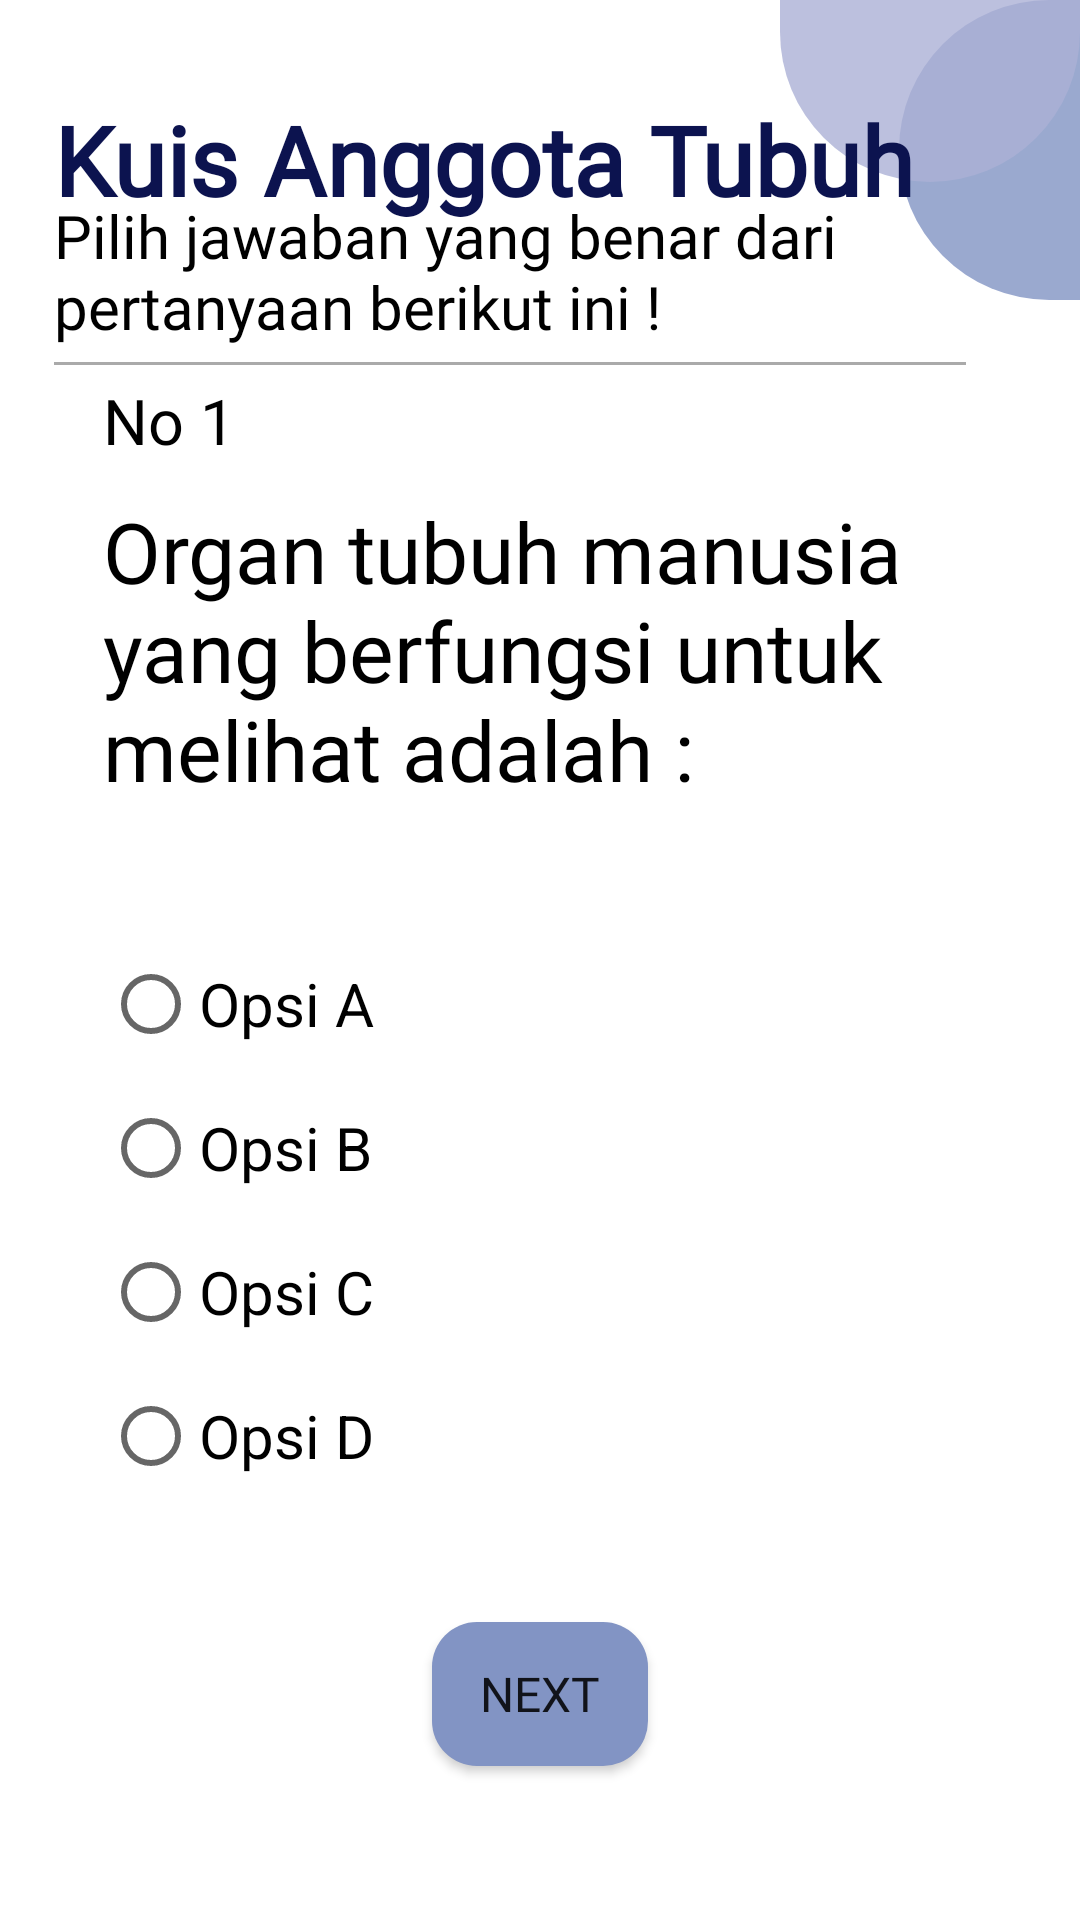

Here is an Android app screen rendered from its layout file. Give the layout XML and the strings, colors and styles it references.
<!-- AndroidManifest.xml: application theme Theme.PembelajaranTunanetra -->
<!-- res/layout/fragment_body_part_quiz.xml -->
<?xml version="1.0" encoding="utf-8"?>
<FrameLayout xmlns:android="http://schemas.android.com/apk/res/android"
    xmlns:app="http://schemas.android.com/apk/res-auto"
    xmlns:tools="http://schemas.android.com/tools"
    android:layout_width="match_parent"
    android:layout_height="match_parent"
    android:background="@color/white"
    tools:context=".fragment.BodyPartQuizFragment">

    <androidx.constraintlayout.widget.ConstraintLayout
        android:layout_width="match_parent"
        android:layout_height="match_parent">

        <LinearLayout
            android:layout_width="100dp"
            android:layout_height="100dp"
            android:layout_marginEnd="-40dp"
            android:alpha="0.8"
            android:background="@drawable/ornamen3"
            app:layout_constraintEnd_toEndOf="parent"
            app:layout_constraintTop_toTopOf="parent" />

        <LinearLayout
            android:layout_width="100dp"
            android:layout_height="100dp"
            android:layout_marginTop="-40dp"
            android:alpha="0.8"
            android:background="@drawable/ornamen4"
            app:layout_constraintEnd_toEndOf="parent"
            app:layout_constraintTop_toTopOf="parent" />

        <LinearLayout
            android:id="@+id/header_quiz"
            android:layout_width="0dp"
            android:layout_height="wrap_content"
            android:orientation="vertical"
            app:layout_constraintBottom_toTopOf="@id/horizontal_guideline_header"
            app:layout_constraintEnd_toStartOf="@id/vertical_guideline_2"
            app:layout_constraintStart_toEndOf="@id/vertical_guideline_1">

            <TextView
                android:layout_width="match_parent"
                android:layout_height="wrap_content"
                android:fontFamily="@font/poppins_regular"
                android:text="Kuis Anggota Tubuh"
                android:textColor="@color/primary"
                android:textSize="32sp"
                android:textStyle="bold" />

            <TextView
                android:layout_width="match_parent"
                android:layout_height="wrap_content"
                android:layout_marginTop="-10dp"
                android:fontFamily="@font/poppins_regular"
                android:text="Pilih jawaban yang benar dari pertanyaan berikut ini !"
                android:textColor="@color/black"
                android:textSize="20sp" />

            <View
                android:id="@+id/kiri"
                android:layout_width="match_parent"
                android:layout_height="1dp"
                android:layout_marginTop="5dp"
                android:layout_marginEnd="20dp"
                android:background="@android:color/darker_gray" />
        </LinearLayout>

        <LinearLayout
            android:id="@+id/image_layout"
            android:layout_width="0dp"
            android:layout_height="0dp"
            android:background="@drawable/linear_layout_background"
            android:gravity="center"
            android:orientation="vertical"
            app:layout_constraintBottom_toTopOf="@id/bottom_image_guideline"
            app:layout_constraintEnd_toStartOf="@id/vertical_guideline_2"
            app:layout_constraintStart_toEndOf="@id/vertical_guideline_1"
            app:layout_constraintTop_toBottomOf="@id/top_image_guideline">

            <androidx.constraintlayout.widget.ConstraintLayout
                android:layout_width="match_parent"
                android:layout_height="match_parent">

                <TextView
                    android:id="@+id/question_number"
                    android:layout_width="0dp"
                    android:layout_height="wrap_content"
                    android:fontFamily="@font/poppins_regular"
                    android:text="No 1"
                    android:textColor="@color/black"
                    android:textSize="21sp"
                    app:layout_constraintBottom_toTopOf="@id/top_number_guideline_1"
                    app:layout_constraintStart_toEndOf="@id/start_margin_guideline" />

                <TextView
                    android:id="@+id/question_field"
                    android:layout_width="0dp"
                    android:layout_height="wrap_content"
                    android:fontFamily="@font/poppins_regular"
                    android:gravity="start"
                    android:text="Organ tubuh manusia yang berfungsi untuk melihat adalah :"
                    android:textColor="@color/black"
                    android:textSize="28sp"
                    app:layout_constraintEnd_toEndOf="parent"
                    app:layout_constraintStart_toStartOf="@id/start_margin_guideline"
                    app:layout_constraintTop_toBottomOf="@id/top_question_guideline_1" />

                <RadioGroup
                    android:id="@+id/radioGroup"
                    android:layout_width="0dp"
                    android:layout_height="wrap_content"
                    app:layout_constraintBottom_toBottomOf="parent"
                    app:layout_constraintStart_toEndOf="@id/start_margin_guideline"
                    app:layout_constraintTop_toBottomOf="@id/bottom_question_guideline_1">

                    <RadioButton
                        android:id="@+id/a_option"
                        android:layout_width="match_parent"
                        android:layout_height="wrap_content"
                        android:text="Opsi A"
                        android:textSize="20sp" />

                    <RadioButton
                        android:id="@+id/b_option"
                        android:layout_width="match_parent"
                        android:layout_height="wrap_content"
                        android:text="Opsi B"
                        android:textSize="20sp" />

                    <RadioButton
                        android:id="@+id/c_option"
                        android:layout_width="match_parent"
                        android:layout_height="wrap_content"
                        android:text="Opsi C"
                        android:textSize="20sp" />

                    <RadioButton
                        android:id="@+id/d_option"
                        android:layout_width="match_parent"
                        android:layout_height="wrap_content"
                        android:text="Opsi D"
                        android:textSize="20sp" />

                </RadioGroup>

                <androidx.constraintlayout.widget.Guideline
                    android:id="@+id/top_number_guideline_1"
                    android:layout_width="wrap_content"
                    android:layout_height="wrap_content"
                    android:orientation="horizontal"
                    app:layout_constraintGuide_percent="0.07" />

                <androidx.constraintlayout.widget.Guideline
                    android:id="@+id/top_question_guideline_1"
                    android:layout_width="wrap_content"
                    android:layout_height="wrap_content"
                    android:orientation="horizontal"
                    app:layout_constraintGuide_percent="0.10" />

                <androidx.constraintlayout.widget.Guideline
                    android:id="@+id/bottom_question_guideline_1"
                    android:layout_width="wrap_content"
                    android:layout_height="wrap_content"
                    android:orientation="horizontal"
                    app:layout_constraintGuide_percent="0.50" />

                <androidx.constraintlayout.widget.Guideline
                    android:id="@+id/start_margin_guideline"
                    android:layout_width="wrap_content"
                    android:layout_height="wrap_content"
                    android:orientation="vertical"
                    app:layout_constraintGuide_percent="0.05" />

            </androidx.constraintlayout.widget.ConstraintLayout>

        </LinearLayout>

        <Button
            android:id="@+id/btn_next"
            android:layout_width="0dp"
            android:layout_height="wrap_content"
            android:background="@drawable/button_background_1"
            android:fontFamily="@font/bebas_regular"
            android:text="Next"
            android:textSize="16sp"
            app:layout_constraintBottom_toTopOf="@id/top_button_guideline"
            app:layout_constraintEnd_toStartOf="@id/vertical_end_axis"
            app:layout_constraintStart_toEndOf="@id/vertical_start_axis" />

        <androidx.constraintlayout.widget.Guideline
            android:id="@+id/top_button_guideline"
            android:layout_width="wrap_content"
            android:layout_height="wrap_content"
            android:orientation="horizontal"
            app:layout_constraintGuide_percent="0.92" />

        <androidx.constraintlayout.widget.Guideline
            android:id="@+id/vertical_main_axis"
            android:layout_width="wrap_content"
            android:layout_height="wrap_content"
            android:orientation="vertical"
            app:layout_constraintGuide_percent="0.5" />

        <androidx.constraintlayout.widget.Guideline
            android:id="@+id/vertical_start_axis"
            android:layout_width="wrap_content"
            android:layout_height="wrap_content"
            android:orientation="vertical"
            app:layout_constraintGuide_percent="0.40" />

        <androidx.constraintlayout.widget.Guideline
            android:id="@+id/vertical_end_axis"
            android:layout_width="wrap_content"
            android:layout_height="wrap_content"
            android:orientation="vertical"
            app:layout_constraintGuide_percent="0.60" />

        <androidx.constraintlayout.widget.Guideline
            android:id="@+id/horizontal_guideline_header"
            android:layout_width="wrap_content"
            android:layout_height="wrap_content"
            android:orientation="horizontal"
            app:layout_constraintGuide_percent="0.19" />

        <androidx.constraintlayout.widget.Guideline
            android:id="@+id/top_image_guideline"
            android:layout_width="wrap_content"
            android:layout_height="wrap_content"
            android:orientation="horizontal"
            app:layout_constraintGuide_percent="0.20" />

        <androidx.constraintlayout.widget.Guideline
            android:id="@+id/bottom_image_guideline"
            android:layout_width="wrap_content"
            android:layout_height="wrap_content"
            android:orientation="horizontal"
            app:layout_constraintGuide_percent="0.78" />

        <androidx.constraintlayout.widget.Guideline
            android:id="@+id/vertical_guideline_1"
            android:layout_width="wrap_content"
            android:layout_height="wrap_content"
            android:orientation="vertical"
            app:layout_constraintGuide_percent="0.05" />

        <androidx.constraintlayout.widget.Guideline
            android:id="@+id/vertical_guideline_2"
            android:layout_width="wrap_content"
            android:layout_height="wrap_content"
            android:orientation="vertical"
            app:layout_constraintGuide_percent="0.95" />

    </androidx.constraintlayout.widget.ConstraintLayout>

</FrameLayout>
<!-- resources referenced by this layout -->
<resources>
  <color name="black">#FF000000</color>
  <color name="primary">#0C134F</color>
  <color name="white">#FFFFFFFF</color>
  <!-- drawable button_background_1 (drawable) -->
  <?xml version="1.0" encoding="utf-8"?>
  <shape xmlns:android="http://schemas.android.com/apk/res/android">
      <solid android:color="@color/secondary" />
      <corners android:radius="15dp" />
  </shape>
  <!-- drawable ornamen3 (drawable) -->
  <shape xmlns:android="http://schemas.android.com/apk/res/android">
      <solid android:color="@color/secondary" />
      <corners
          android:topLeftRadius="100dp"
          android:bottomLeftRadius="100dp" />
  </shape>
  <!-- drawable ornamen4 (drawable) -->
  <shape xmlns:android="http://schemas.android.com/apk/res/android">
      <solid android:color="@color/secondary_variant_1" />
      <corners
          android:bottomRightRadius="100dp"
          android:bottomLeftRadius="100dp" />
  </shape>
  <style name="Theme.PembelajaranTunanetra" parent="Theme.MaterialComponents.DayNight.NoActionBar">
          
          <item name="colorPrimary">@color/primary</item>
          <item name="colorPrimaryVariant">@color/primary_variant_1</item>
          <item name="colorOnPrimary">@color/secondary_variant_2</item>
          
          <item name="colorSecondary">@color/secondary</item>
          <item name="colorSecondaryVariant">@color/secondary_variant_1</item>
          <item name="colorOnSecondary">@color/primary_variant_2</item>
          
          <item name="android:statusBarColor">?attr/colorPrimary</item>
          
      </style>
  <color name="secondary">#8294C4</color>
  <color name="secondary_variant_1">#ACB1D6</color>
  <color name="primary_variant_1">#1D267D</color>
  <color name="secondary_variant_2">#DBDFEA</color>
  <color name="primary_variant_2">#5C469C</color>
</resources>
